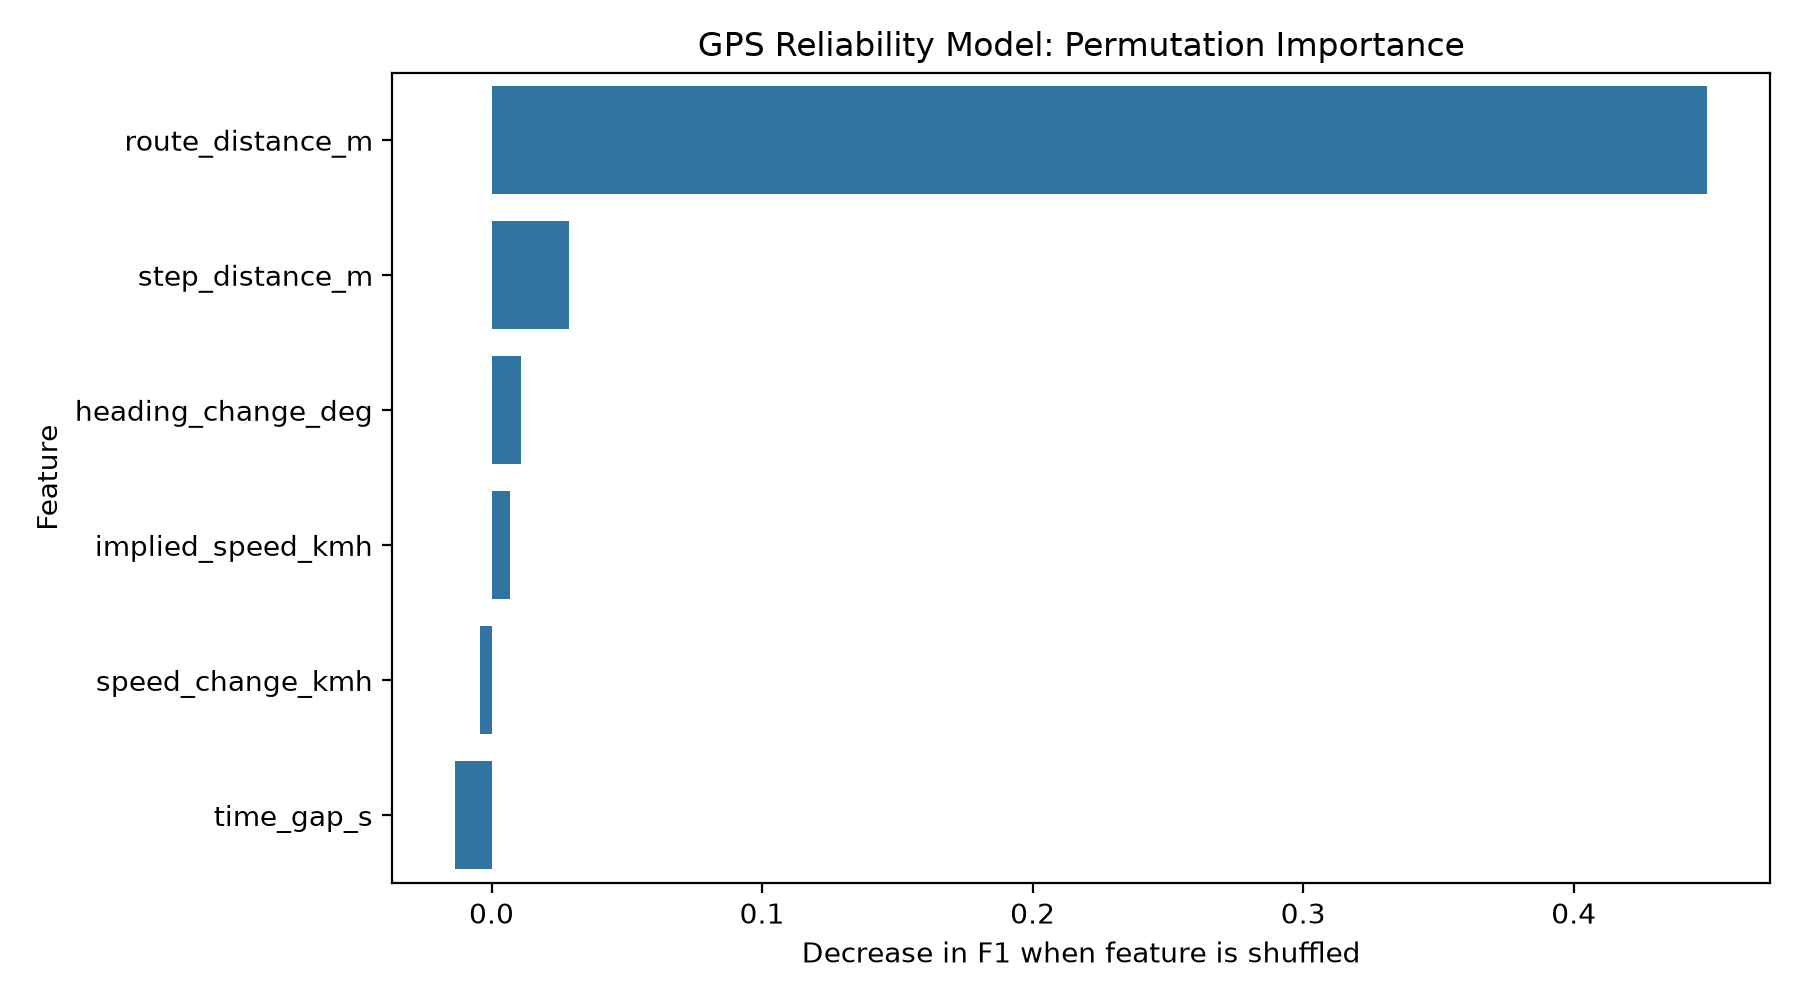

Values plotted in this chart, from the file beside it:
feature, importance_mean, importance_std
route_distance_m, 0.4494, 0.01182
step_distance_m, 0.02865, 0.008894
heading_change_deg, 0.01088, 0.0119
implied_speed_kmh, 0.006995, 0.007982
speed_change_kmh, -0.004374, 0.004837
time_gap_s, -0.01351, 0.009097
